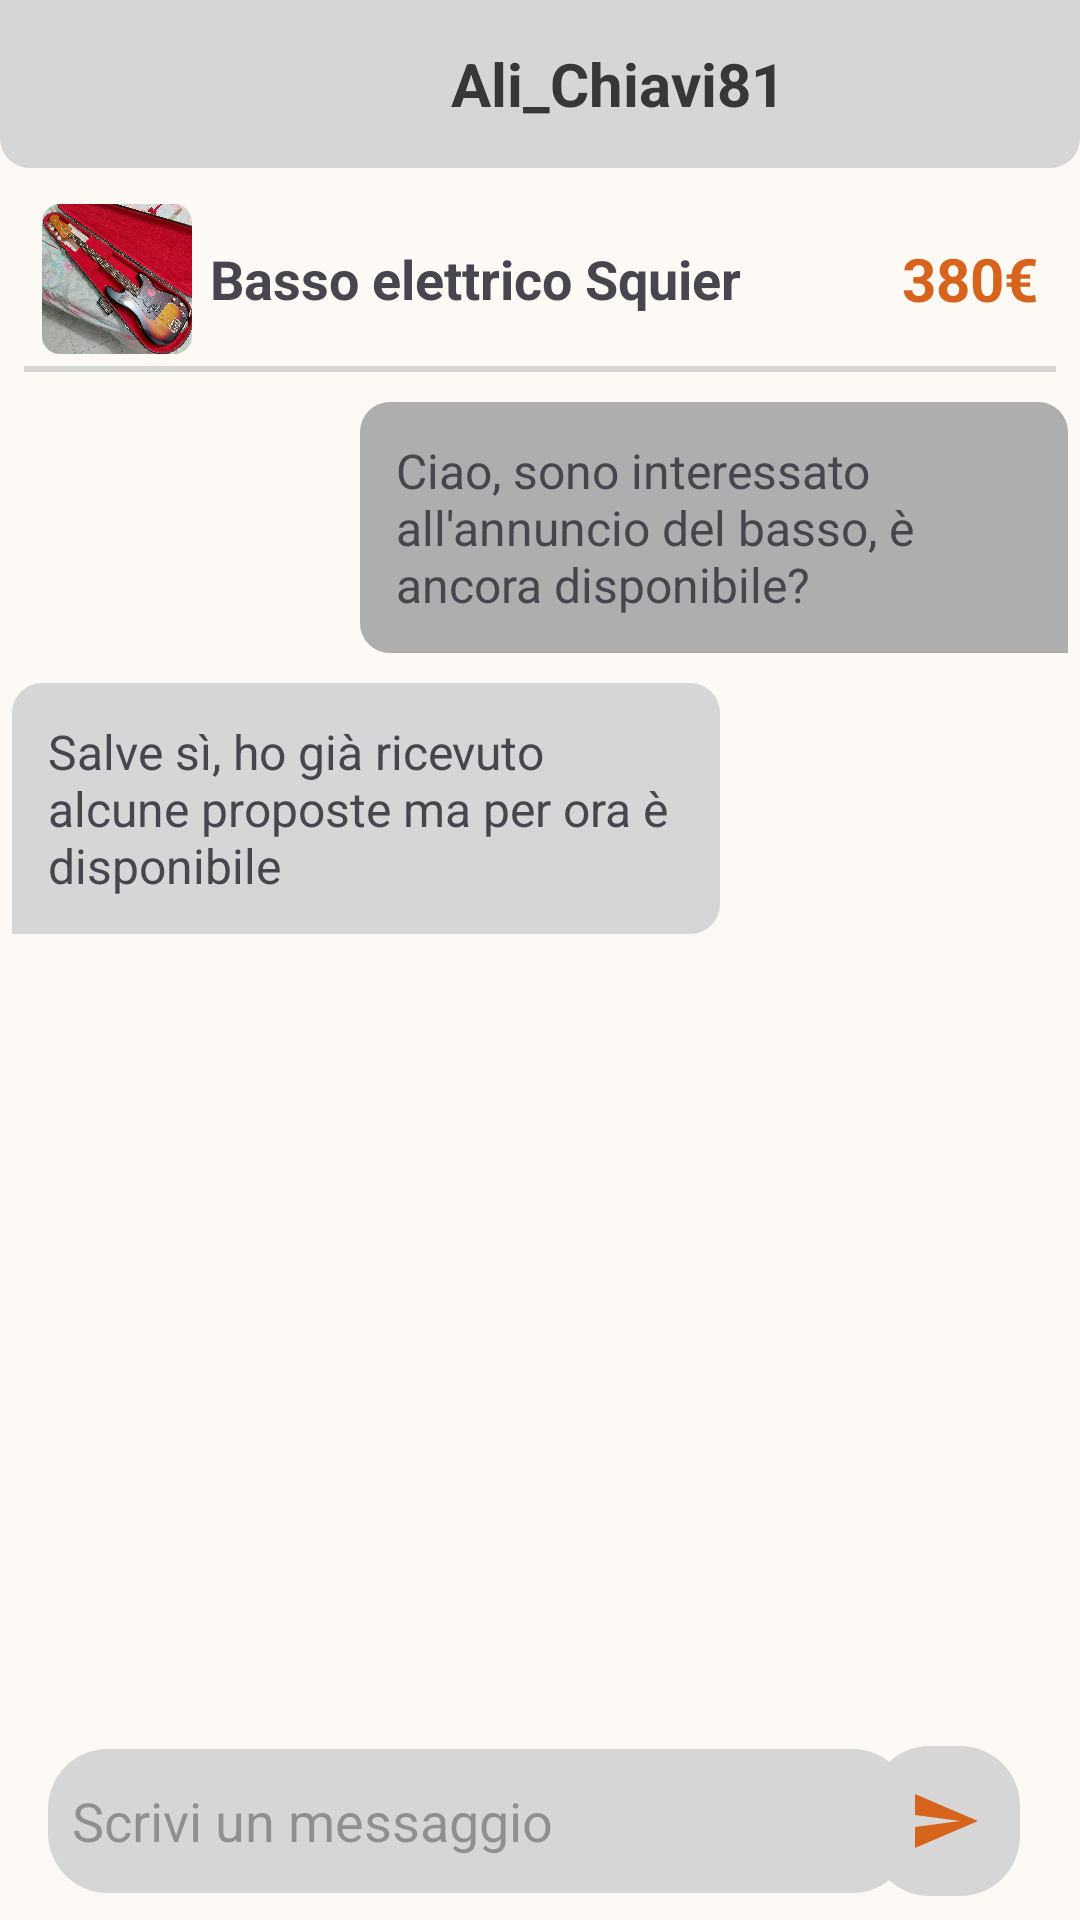

Reconstruct the res/layout file that produces this screen, plus the resources it refers to.
<!-- AndroidManifest.xml: application theme Theme.RhythmicResale -->
<!-- res/layout/messages_alice.xml -->
<RelativeLayout
    xmlns:android="http://schemas.android.com/apk/res/android"
    xmlns:app="http://schemas.android.com/apk/res-auto"
    xmlns:tools="http://schemas.android.com/tools"
    android:layout_width="match_parent"
    android:layout_height="match_parent"
    tools:context=".MainActivity"
    android:orientation="vertical"
    android:background="@color/cream">


    <LinearLayout
        android:id="@+id/alice_banner"
        android:layout_width="match_parent"
        android:layout_height="wrap_content"
        android:orientation="horizontal"
        android:background="@drawable/rounded_bottom_corners_light_background"
        android:gravity="center_horizontal"
        android:padding="8dp">


        <com.google.android.material.imageview.ShapeableImageView
            android:id="@+id/button_image"
            android:layout_width="40dp"
            android:layout_height="40dp"
            android:src="@drawable/propic_alice"
            android:layout_marginEnd="8dp"
            android:scaleType="centerCrop"
            app:shapeAppearanceOverlay="@style/circle_image"/>


        <TextView
            android:id="@+id/button_text"
            android:layout_width="wrap_content"
            android:layout_height="wrap_content"
            android:text="@string/user_alice"
            android:textSize="20sp"
            android:textStyle="bold"
            android:textColor="@color/darkdarkgrey"
            android:layout_gravity="center_vertical"
            android:layout_marginStart="4dp"
            />

    </LinearLayout>



    <LinearLayout
        android:id="@+id/ad_banner"
        android:layout_width="match_parent"
        android:layout_height="wrap_content"
        android:orientation="horizontal"
        android:layout_below="@+id/alice_banner"
        android:layout_marginTop="12dp">


        <com.google.android.material.imageview.ShapeableImageView
            android:id="@+id/bass1_image"
            android:layout_width="50dp"
            android:layout_height="50dp"
            android:src="@drawable/basso1"
            app:shapeAppearanceOverlay="@style/rounded_image"
            android:layout_gravity="center_horizontal"
            android:layout_marginStart="14dp"
            />

        <TextView
            android:id="@+id/insertion_name"
            android:layout_width="wrap_content"
            android:layout_height="wrap_content"
            android:text="@string/ad_basso"
            android:textStyle="bold"
            android:textSize="18sp"
            android:layout_marginStart="6dp"
            android:layout_gravity="center_vertical"
            />

        <Space
            android:layout_width="0dp"
            android:layout_height="wrap_content"
            android:layout_weight="1"/>

        <TextView
            android:layout_width="wrap_content"
            android:layout_height="wrap_content"
            android:textSize="20sp"
            android:textStyle="bold"
            android:text="@string/price_basso"
            android:layout_gravity="center_vertical"
            android:textColor="@color/orange"
            android:layout_marginEnd="14dp"
            />

    </LinearLayout>



    <View
        android:id="@+id/horizontal_line"
        android:layout_width="match_parent"
        android:layout_height="2dp"
        android:layout_centerHorizontal="true"
        android:background="@color/light_grey"
        android:layout_below="@+id/ad_banner"
        android:layout_marginStart="8dp"
        android:layout_marginEnd="8dp"
        android:layout_marginTop="4dp"
        android:layout_marginBottom="4dp"/>

    <TextView
        android:id="@+id/text1"
        android:layout_width="236dp"
        android:layout_height="wrap_content"
        android:layout_below="@+id/horizontal_line"
        android:text="@string/text_ste1"
        android:textSize="16sp"
        android:layout_alignParentEnd="true"
        android:background="@drawable/texts_from_ste"
        android:padding="12dp"
        android:layout_marginEnd="4dp"
        android:layout_marginTop="6dp"
        android:layout_marginBottom="4dp"/>

    <TextView
        android:id="@+id/text2"
        android:layout_width="236dp"
        android:layout_height="wrap_content"
        android:layout_below="@+id/text1"
        android:text="@string/text_alice1"
        android:textSize="16sp"
        android:background="@drawable/texts_from_alice"
        android:padding="12dp"
        android:layout_marginStart="4dp"
        android:layout_marginTop="6dp"
        android:layout_marginBottom="4dp"
        />


    <RelativeLayout
        android:id="@+id/input_layout"
        android:layout_width="match_parent"
        android:layout_height="wrap_content"
        android:layout_alignParentBottom="true"
        android:background="@color/cream"
        android:padding="8dp">

        <EditText
            android:id="@+id/input_message"
            android:layout_width="288dp"
            android:layout_height="wrap_content"
            android:layout_centerVertical="true"
            android:hint="@string/input_message"
            android:padding="8dp"
            android:background="@drawable/rounded_corners"
            android:layout_marginStart="8dp"
            android:inputType="textMultiLine"
            android:minHeight="48dp"
            android:maxHeight="120dp"
            android:scrollbars="vertical"
            />

        <ImageButton
            android:id="@+id/send_button"
            android:layout_width="50dp"
            android:layout_height="50dp"
            android:layout_alignParentEnd="true"
            android:layout_centerVertical="true"
            android:src="@drawable/send_icon"
            android:background="@drawable/rounded_corners"
            android:layout_marginEnd="12dp"
            />
    </RelativeLayout>
</RelativeLayout>
<!-- resources referenced by this layout -->
<resources>
  <color name="cream">#FDF9F4</color>
  <color name="darkdarkgrey">#373737</color>
  <color name="light_grey">#D6D6D6</color>
  <color name="orange">#D7641C</color>
  <!-- drawable basso1: jpeg bitmap (drawable, 371610 bytes) -->
  <!-- drawable rounded_bottom_corners_light_background (drawable) -->
  <?xml version="1.0" encoding="utf-8"?>
  <shape xmlns:android="http://schemas.android.com/apk/res/android"
      android:shape="rectangle">
      <corners
          android:bottomLeftRadius="10dp"
          android:bottomRightRadius="10dp"/>
      <solid android:color="@color/light_grey"/>
  </shape>
  <!-- drawable rounded_corners (drawable) -->
  <?xml version="1.0" encoding="utf-8"?>
  <shape xmlns:android="http://schemas.android.com/apk/res/android"
      android:shape="rectangle">
      <corners android:radius="20dp"/>
      <solid android:color="@color/light_grey"/>
  </shape>
  <!-- drawable send_icon (drawable) -->
  <vector xmlns:android="http://schemas.android.com/apk/res/android" android:autoMirrored="true" android:height="24dp" android:tint="#D7641C" android:viewportHeight="24" android:viewportWidth="24" android:width="24dp">
        
      <path android:fillColor="@android:color/white" android:pathData="M2.01,21L23,12 2.01,3 2,10l15,2 -15,2z"/>
      
  </vector>
  <!-- drawable texts_from_alice (drawable) -->
  <?xml version="1.0" encoding="utf-8"?>
  <shape xmlns:android="http://schemas.android.com/apk/res/android"
      android:shape="rectangle">
      <corners
          android:topLeftRadius="10dp"
          android:topRightRadius="10dp"
          android:bottomRightRadius="10dp"/>
      <solid android:color="@color/light_grey"/>
  </shape>
  <!-- drawable texts_from_ste (drawable) -->
  <?xml version="1.0" encoding="utf-8"?>
  <shape xmlns:android="http://schemas.android.com/apk/res/android"
      android:shape="rectangle">
      <corners
          android:topLeftRadius="10dp"
          android:topRightRadius="10dp"
          android:bottomLeftRadius="10dp"/>
      <solid android:color="@color/lightlightgrey"/>
  </shape>
  <string name="ad_basso">Basso elettrico Squier</string>
  <string name="input_message">Scrivi un messaggio</string>
  <string name="price_basso">380€</string>
  <string name="text_alice1">Salve sì, ho già ricevuto alcune proposte ma per ora è disponibile</string>
  <string name="text_ste1">Ciao, sono interessato all\'annuncio del basso, è ancora disponibile?</string>
  <string name="user_alice">Ali_Chiavi81</string>
  <style name="rounded_image">
          <item name="cornerSize">12%</item>
      </style>
  <style name="Theme.RhythmicResale" parent="Base.Theme.RhythmicResale" />
  <color name="lightlightgrey">#AEAEAE</color>
  <style name="Base.Theme.RhythmicResale" parent="Theme.Material3.DayNight.NoActionBar">
          
          
          <item name="android:statusBarColor">@color/lightgrey</item>
      </style>
  <color name="lightgrey">#6B6B6B</color>
</resources>
